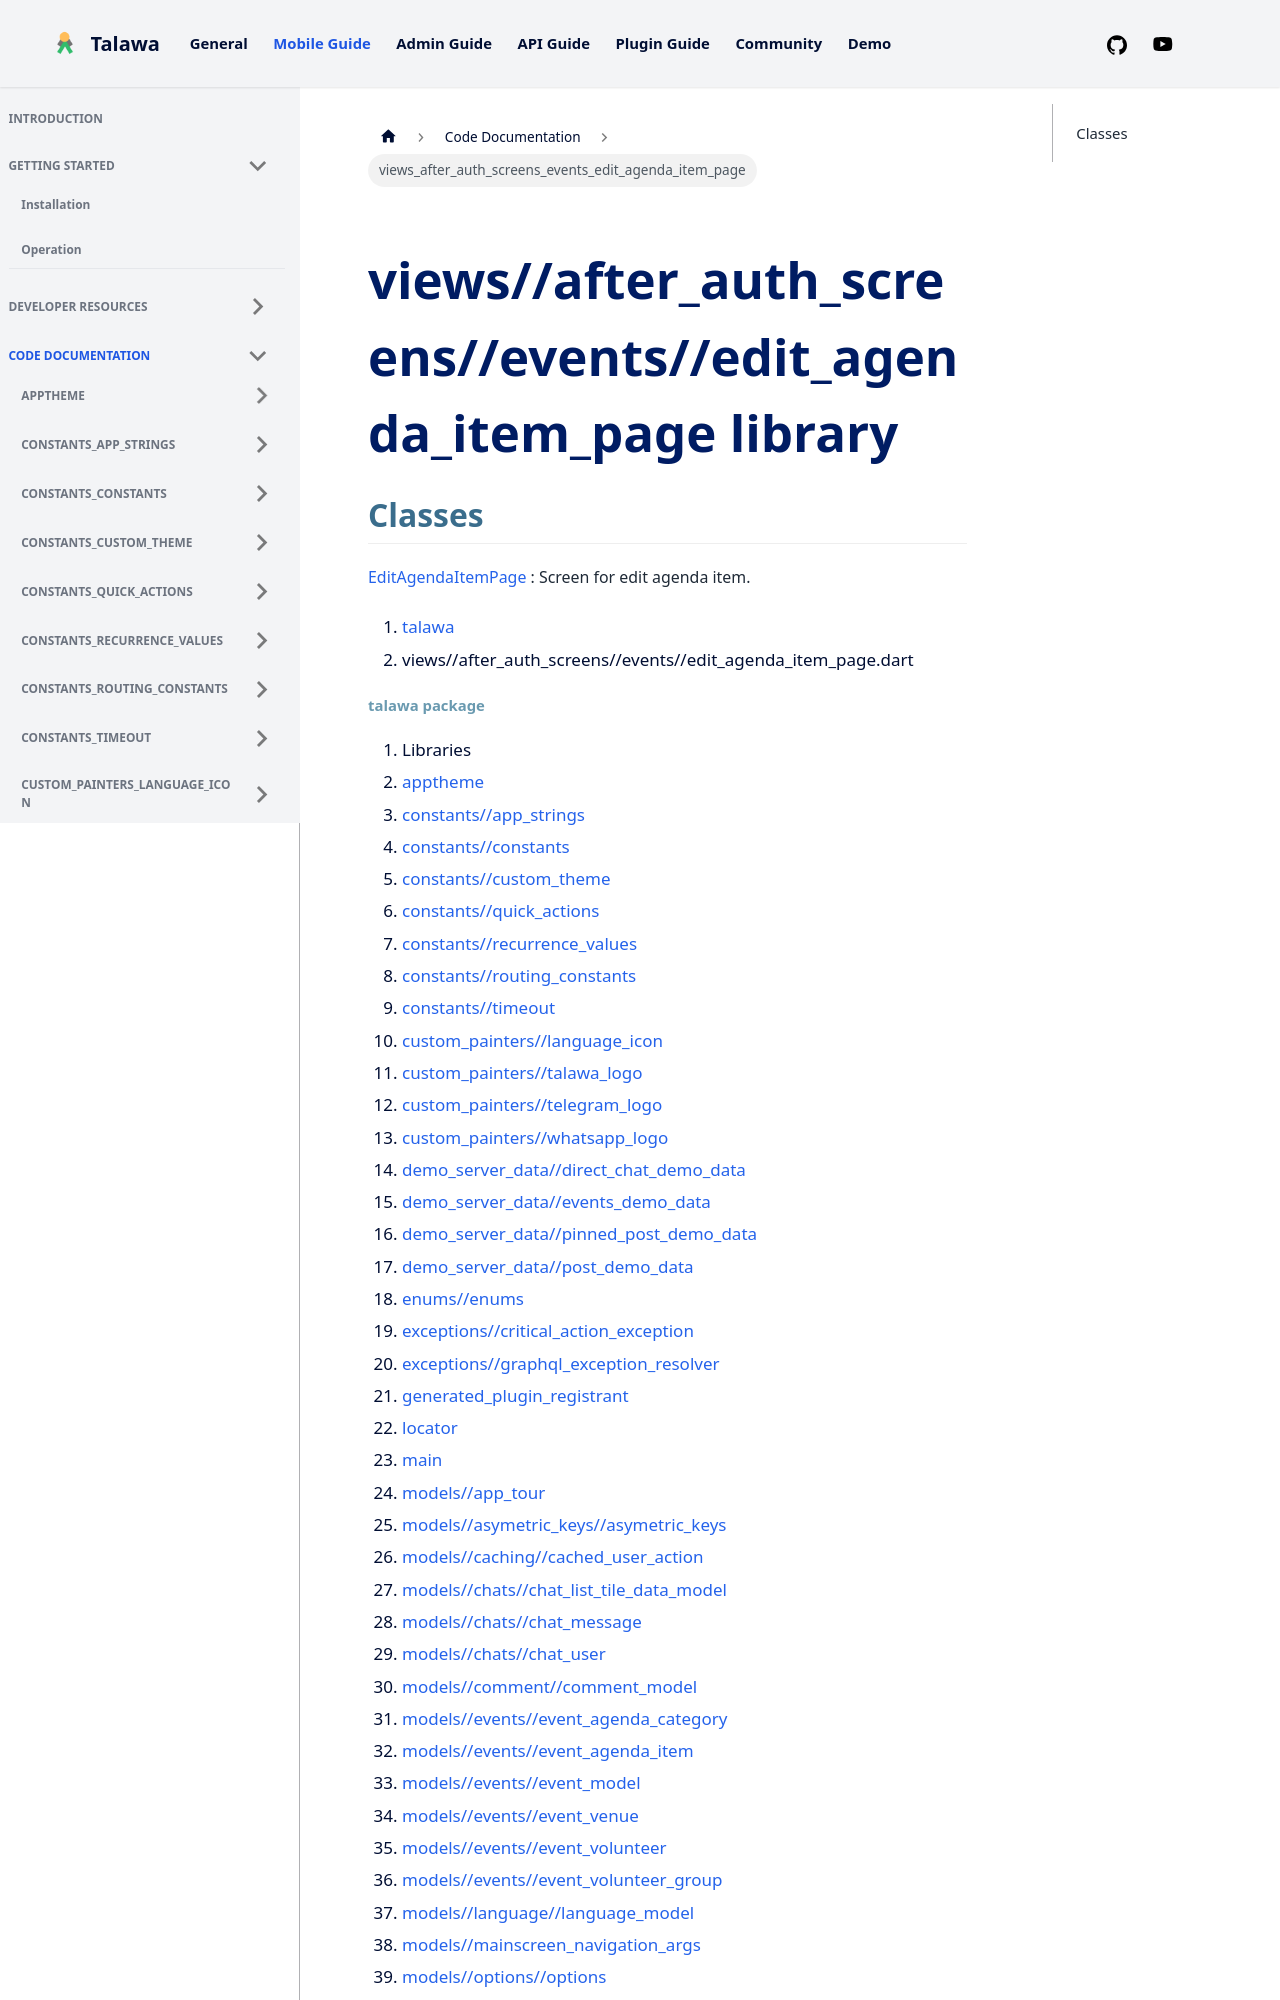

repository: PalisadoesFoundation/talawa · page: docs/auto-docs/views_after_auth_screens_events_edit_agenda_item_page/index.html · generator: docusaurus

---
title: "views_after_auth_screens_events_edit_agenda_item_page"
---


<div>

# views//after_auth_screens//events//edit_agenda_item_page library

</div>


## Classes

[EditAgendaItemPage](../views_after_auth_screens_events_edit_agenda_item_page/EditAgendaItemPage-class.md)
:   Screen for edit agenda item.







1.  [talawa](../index.md)
2.  views//after_auth_screens//events//edit_agenda_item_page.dart
